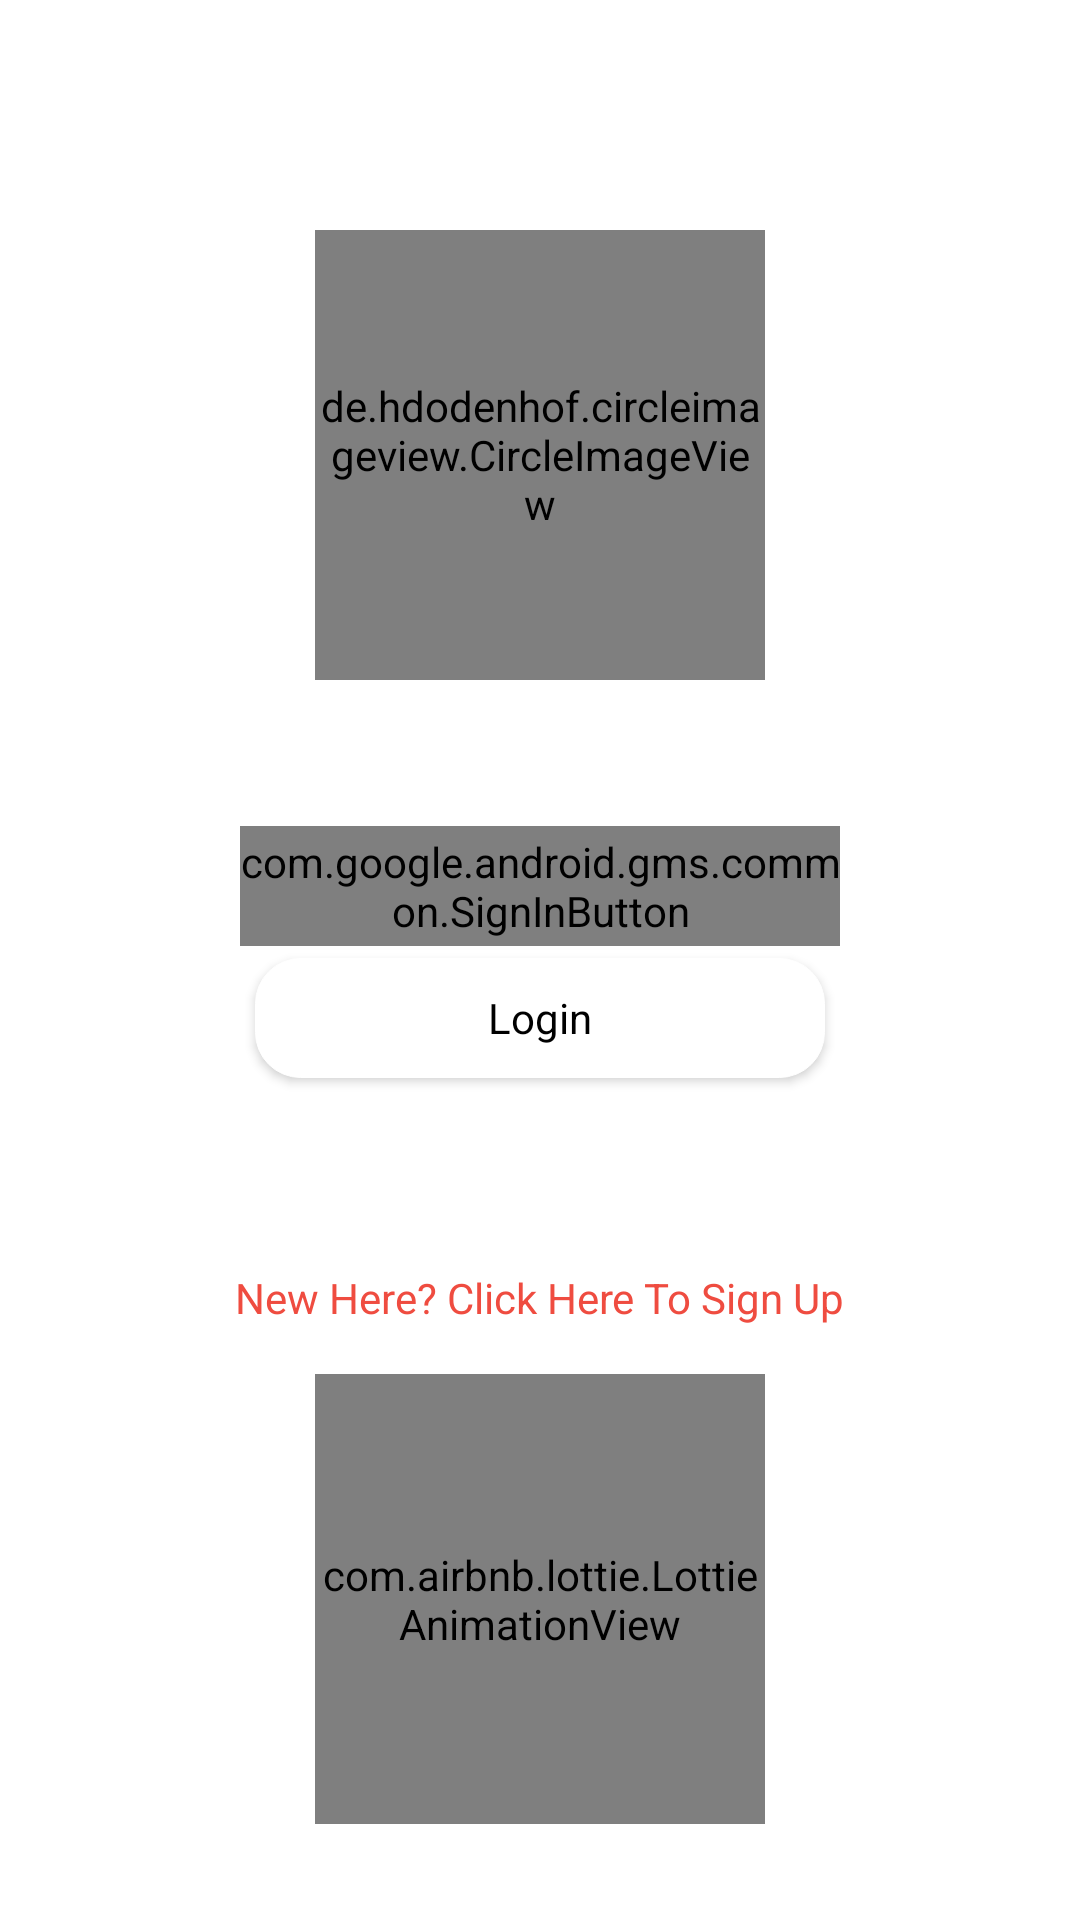

Here is an Android app screen rendered from its layout file. Give the layout XML and the strings, colors and styles it references.
<!-- AndroidManifest.xml: application theme AppTheme -->
<!-- res/layout/login_options_fragment.xml -->
<?xml version="1.0" encoding="utf-8"?>
<androidx.constraintlayout.widget.ConstraintLayout xmlns:android="http://schemas.android.com/apk/res/android"
    xmlns:app="http://schemas.android.com/apk/res-auto"
    android:background="@color/background"
    android:layout_width="match_parent"
    android:layout_height="match_parent">

    <de.hdodenhof.circleimageview.CircleImageView
        android:id="@+id/circleImageView"
        android:layout_width="150dp"
        android:layout_height="150dp"
        android:src="@drawable/logo"
        app:civ_circle_background_color="@color/colorAccent"
        app:layout_constraintEnd_toEndOf="parent"
        app:layout_constraintStart_toStartOf="parent"
        app:layout_constraintTop_toTopOf="@+id/guideline" />

    <com.google.android.gms.common.SignInButton
        android:id="@+id/google_sign_in_button"
        android:layout_width="200dp"
        android:layout_height="40dp"
        app:layout_constraintEnd_toEndOf="parent"
        app:layout_constraintStart_toStartOf="parent"
        app:layout_constraintTop_toTopOf="@+id/guideline4" />

    <Button
        android:id="@+id/login_activity_login_Button"
        android:layout_width="190dp"
        android:layout_height="40dp"
        android:layout_marginTop="4dp"
        android:background="@drawable/main_app_design"
        android:backgroundTint="#FFFFFF"
        android:text="@string/login_field"
        android:textColor="#000000"
        app:layout_constraintEnd_toEndOf="@+id/google_sign_in_button"
        app:layout_constraintStart_toStartOf="@+id/google_sign_in_button"
        app:layout_constraintTop_toBottomOf="@+id/google_sign_in_button" />

    <com.airbnb.lottie.LottieAnimationView
        android:id="@+id/lottieAnimationView"
        android:layout_width="150dp"
        android:layout_height="150dp"
        android:layout_marginStart="8dp"
        android:layout_marginEnd="8dp"
        android:layout_marginBottom="32dp"
        android:scaleType="centerCrop"
        app:layout_constraintBottom_toBottomOf="parent"
        app:layout_constraintEnd_toEndOf="parent"
        app:layout_constraintStart_toStartOf="parent"
        app:lottie_autoPlay="true"
        app:lottie_loop="true"
        app:lottie_rawRes="@raw/calender" />

    <androidx.constraintlayout.widget.Guideline
        android:id="@+id/guideline"
        android:layout_width="wrap_content"
        android:layout_height="wrap_content"
        android:orientation="horizontal"
        app:layout_constraintGuide_percent="0.12" />

    <TextView
        android:id="@+id/login_options_sign_up_textView"
        android:layout_width="wrap_content"
        android:layout_height="wrap_content"
        android:layout_marginBottom="16dp"
        android:text="@string/sign_up_invite"
        android:textColor="@color/colorAlt"
        app:layout_constraintBottom_toTopOf="@+id/lottieAnimationView"
        app:layout_constraintEnd_toEndOf="@+id/lottieAnimationView"
        app:layout_constraintStart_toStartOf="@+id/lottieAnimationView" />

    <androidx.constraintlayout.widget.Guideline
        android:id="@+id/guideline4"
        android:layout_width="wrap_content"
        android:layout_height="wrap_content"
        android:orientation="horizontal"
        app:layout_constraintGuide_percent="0.43" />
</androidx.constraintlayout.widget.ConstraintLayout>
<!-- resources referenced by this layout -->
<resources>
  <color name="background">#FFFFFF</color>
  <color name="colorAccent">#FFA952</color>
  <color name="colorAlt">#EF4C40</color>
  <!-- drawable logo: png bitmap (drawable-v24, 242889 bytes) -->
  <!-- drawable main_app_design (drawable) -->
  <?xml version="1.0" encoding="utf-8"?>
  <shape xmlns:android="http://schemas.android.com/apk/res/android"
      android:shape="rectangle">
      <solid android:color="@color/background" />
      <padding
          android:left="10dp"
          android:right="10dp" />
      <corners android:radius="15dp" />
      <stroke android:color="@color/oppBackground"
          android:width="0.3dp">
      </stroke>
  </shape>
  <string name="login_field">Login</string>ֺ
  <string name="sign_up_invite" translatable="true">New Here? Click Here To Sign Up</string>
  <style name="AppTheme" parent="Theme.AppCompat.Light.NoActionBar">
          
          <item name="windowActionBar">false</item>
          <item name="windowNoTitle">true</item>
          <item name="colorPrimary">@color/colorPrimary</item>
          <item name="colorPrimaryDark">@color/backgroundSec</item>
          <item name="colorAccent">@color/colorAccent</item>
          <item name="android:navigationBarColor">@color/backgroundSec</item>
          <item name="fontFamily">@font/gotham_medium</item>
          <item name="textAllCaps">false</item>
      </style>
  <color name="oppBackground">#202020</color>
  <color name="colorPrimary">#FFA952</color>
  <color name="backgroundSec">#9F9F9F</color>
</resources>
